Run: headless pygame with SDL's dummy video driver; simulated clock (each Clock.tick advances the game by its frame time, no real sleeping); random seed 0; keys injected as events and as key.get_pressed() state; no mouse input.
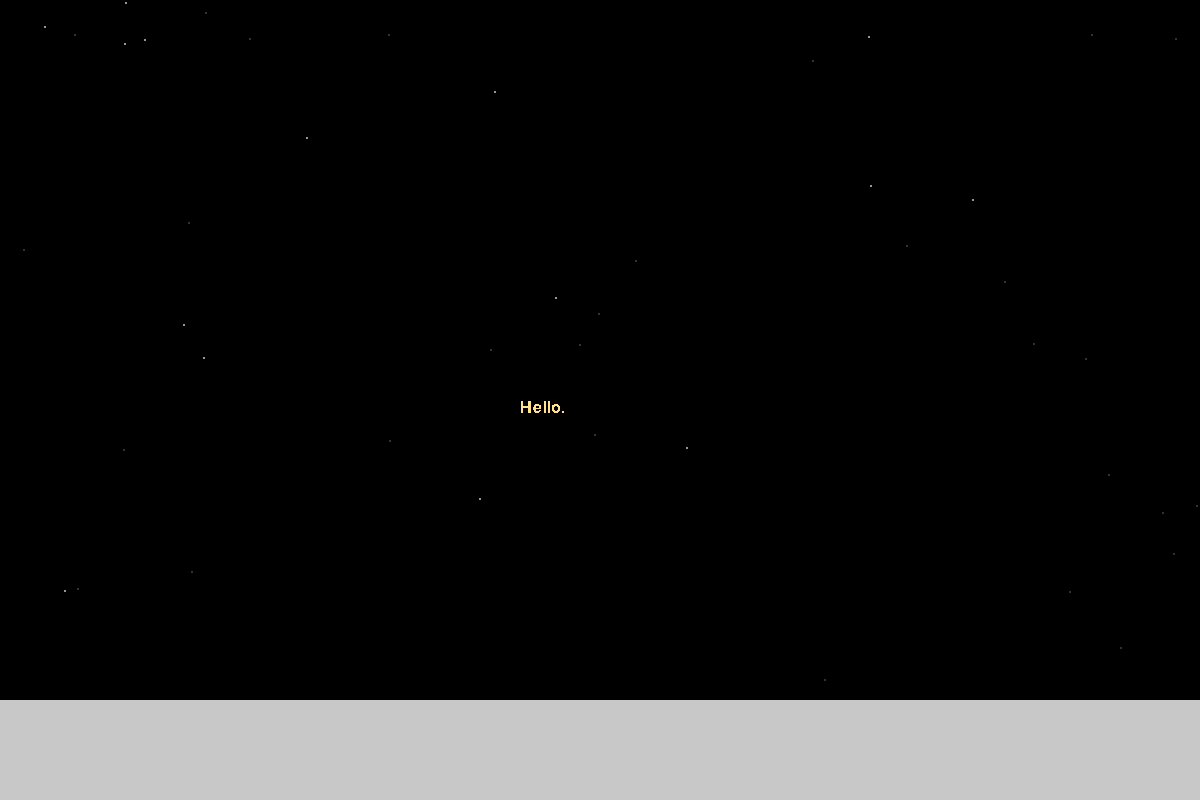
Frame 1 of 4 · flips 1–60 · no input
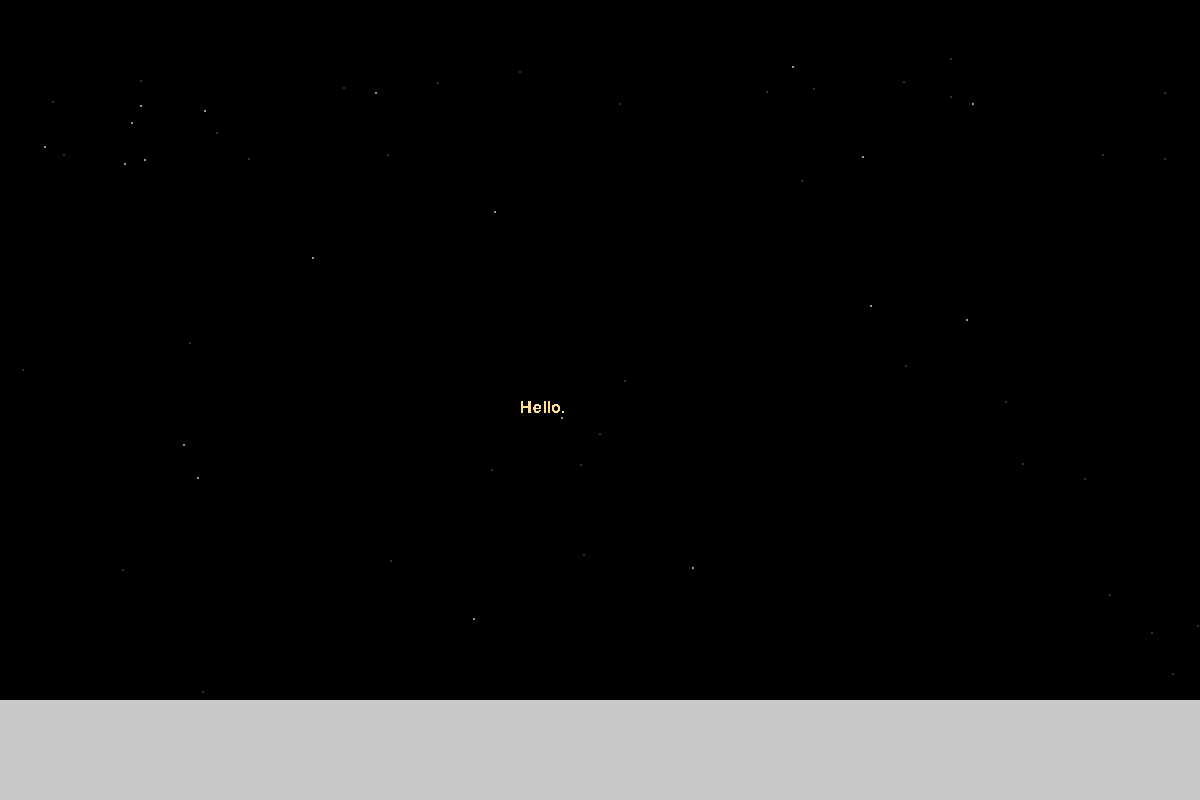
Frame 2 of 4 · flips 61–180 · tapped SPACE, RETURN · held RIGHT (→), D
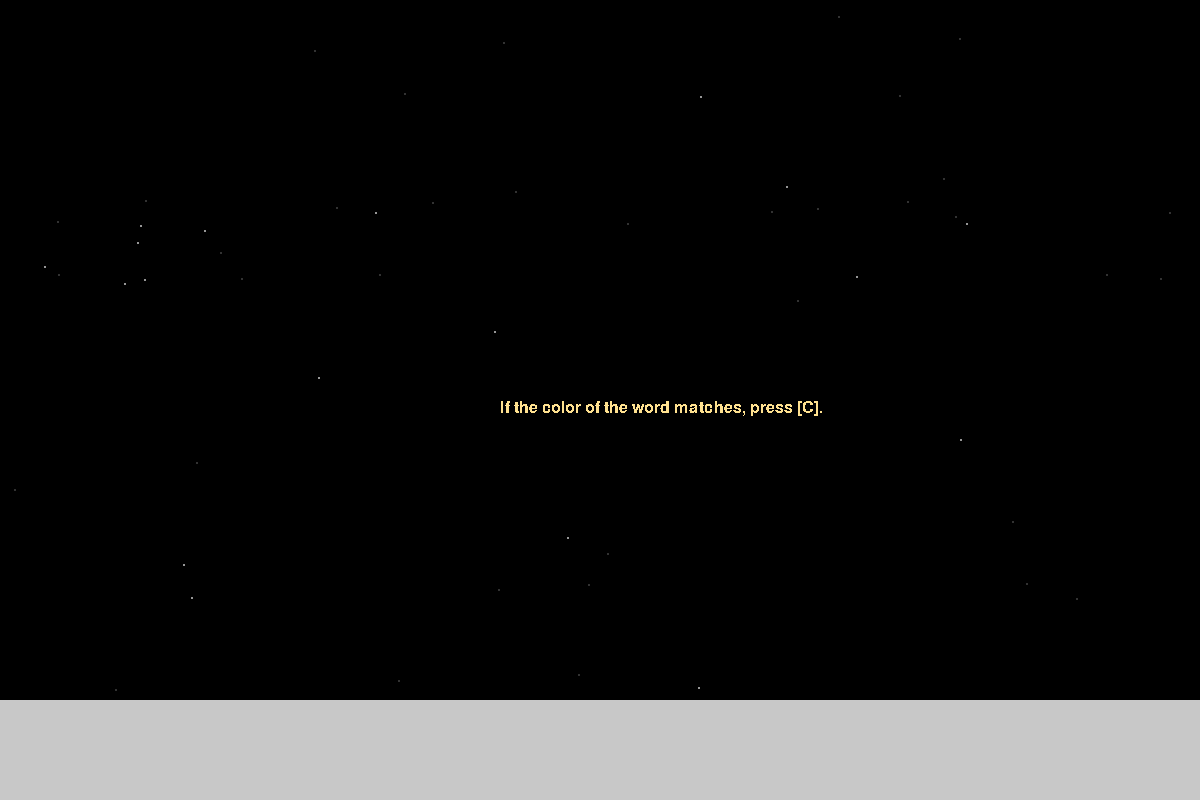
Frame 3 of 4 · flips 181–300 · held DOWN (↓), S
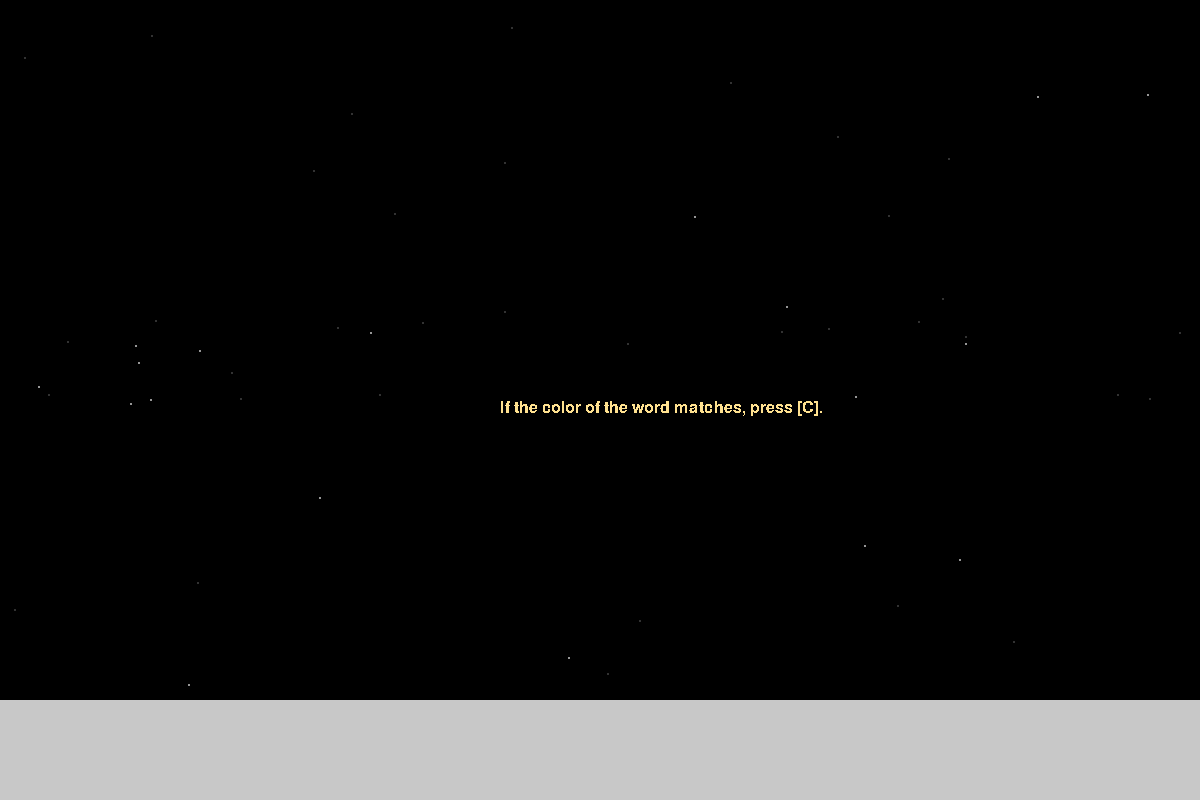
Frame 4 of 4 · flips 301–420 · held LEFT (←), A, UP (↑), W

The pygame program that drew these frames:

import sys, random
import pygame as pgy

pgy.init()

scrn_width = 1200
scrn_height = 800

game_screen = pgy.display.set_mode((scrn_width,scrn_height))
clock = pgy.time.Clock()

# specific colors
black = (0,0,0)
white = (255,255,255)
dark_grey = (50,50,50)
mid_grey = (150,150,150)
lite_grey = (200,200,200)
orange = (255,225,143)
font_size = 24

snowing1 = []
for i in range(40):
    snow1_x = random.randrange(0, scrn_width)
    snow1_y = random.randrange(0, scrn_width)
    snowing1.append([snow1_x, snow1_y])

snowing2 = []
for i in range(20):
    snow2_x = random.randrange(0, scrn_width)
    snow2_y = random.randrange(0, scrn_width)
    snowing2.append([snow2_x, snow2_y])

pgy.display.set_caption('Behemoth of Drought')

def main():

    text_timer = 0
    font = pgy.font.Font(None, font_size)
    snow1_direction = .1
    snow2_direction = -.05

    while True:

        for event in pgy.event.get():
            if event.type == pgy.QUIT:
                pgy.quit()
                sys.exit()

        # CONTROLS
        # mouse_pressed = pgy.key.get_pressed()
        # if mouse_pressed[pgy.K_x]:

        game_screen.fill(black)
        text_timer += 1

        for i in range(len(snowing1)):
            pgy.draw.circle(game_screen, dark_grey, snowing1[i], 1)
            snowing1[i][1] += 1
            snowing1[i][0] += snow1_direction
            if (snowing1[i][1] % 2) == 0:
                snow1_direction *= -1

            if snowing1[i][1] > 700:
                snow1_x = random.randrange(0, scrn_width)
                snowing1[i][0] = snow1_x

                snow1_y = random.randrange(-100, -10)
                snowing1[i][1] = snow1_y

        for i in range(len(snowing2)):
            pgy.draw.circle(game_screen, mid_grey, snowing2[i], 1)
            snowing2[i][1] += 1

            snowing2[i][0] += snow2_direction
            if (snowing2[i][1] % 2) == 0:
                snow2_direction *= -1

            if snowing2[i][1] > 700:
                snow2_x = random.randrange(0, scrn_width)
                snowing2[i][0] = snow2_x

                snow2_y = random.randrange(-100, -10)
                snowing2[i][1] = snow2_y

        text_screen = game_screen.subsurface(scrn_width / 2 - 150,scrn_height / 2,500,128)

        dialogue_string1 = "Hello."
        dialogue_string2 = "If the color of the word matches, press [C]."
        dialogue_string3 = "If the color of the word doesn't match, press [X]."

        dialogue = font.render(dialogue_string1, 0, orange)
        dialogue2 = font.render(dialogue_string2, 0, orange)
        dialogue3 = font.render(dialogue_string3, 0, orange)
        text_screen.blit(dialogue, (70, 0))
        if text_timer < 50:
            text_screen.fill(black)

        if (text_timer >= 200) & (text_timer < 250):
            text_screen.fill(black)

        if (text_timer >= 250) & (text_timer < 900):
            text_screen.fill(black)
            text_screen.blit(dialogue2, (50, 0))

        if (text_timer >= 500) & (text_timer < 900):
            text_screen.blit(dialogue3, (60, 40))

        if (text_timer >= 900):
            text_screen.fill(black)

        pgy.draw.rect(game_screen, lite_grey, (0, 700, 1200, 200))

        pgy.display.flip()
        clock.tick(60)

if __name__ == '__main__':
    main()
    pgy.quit()
